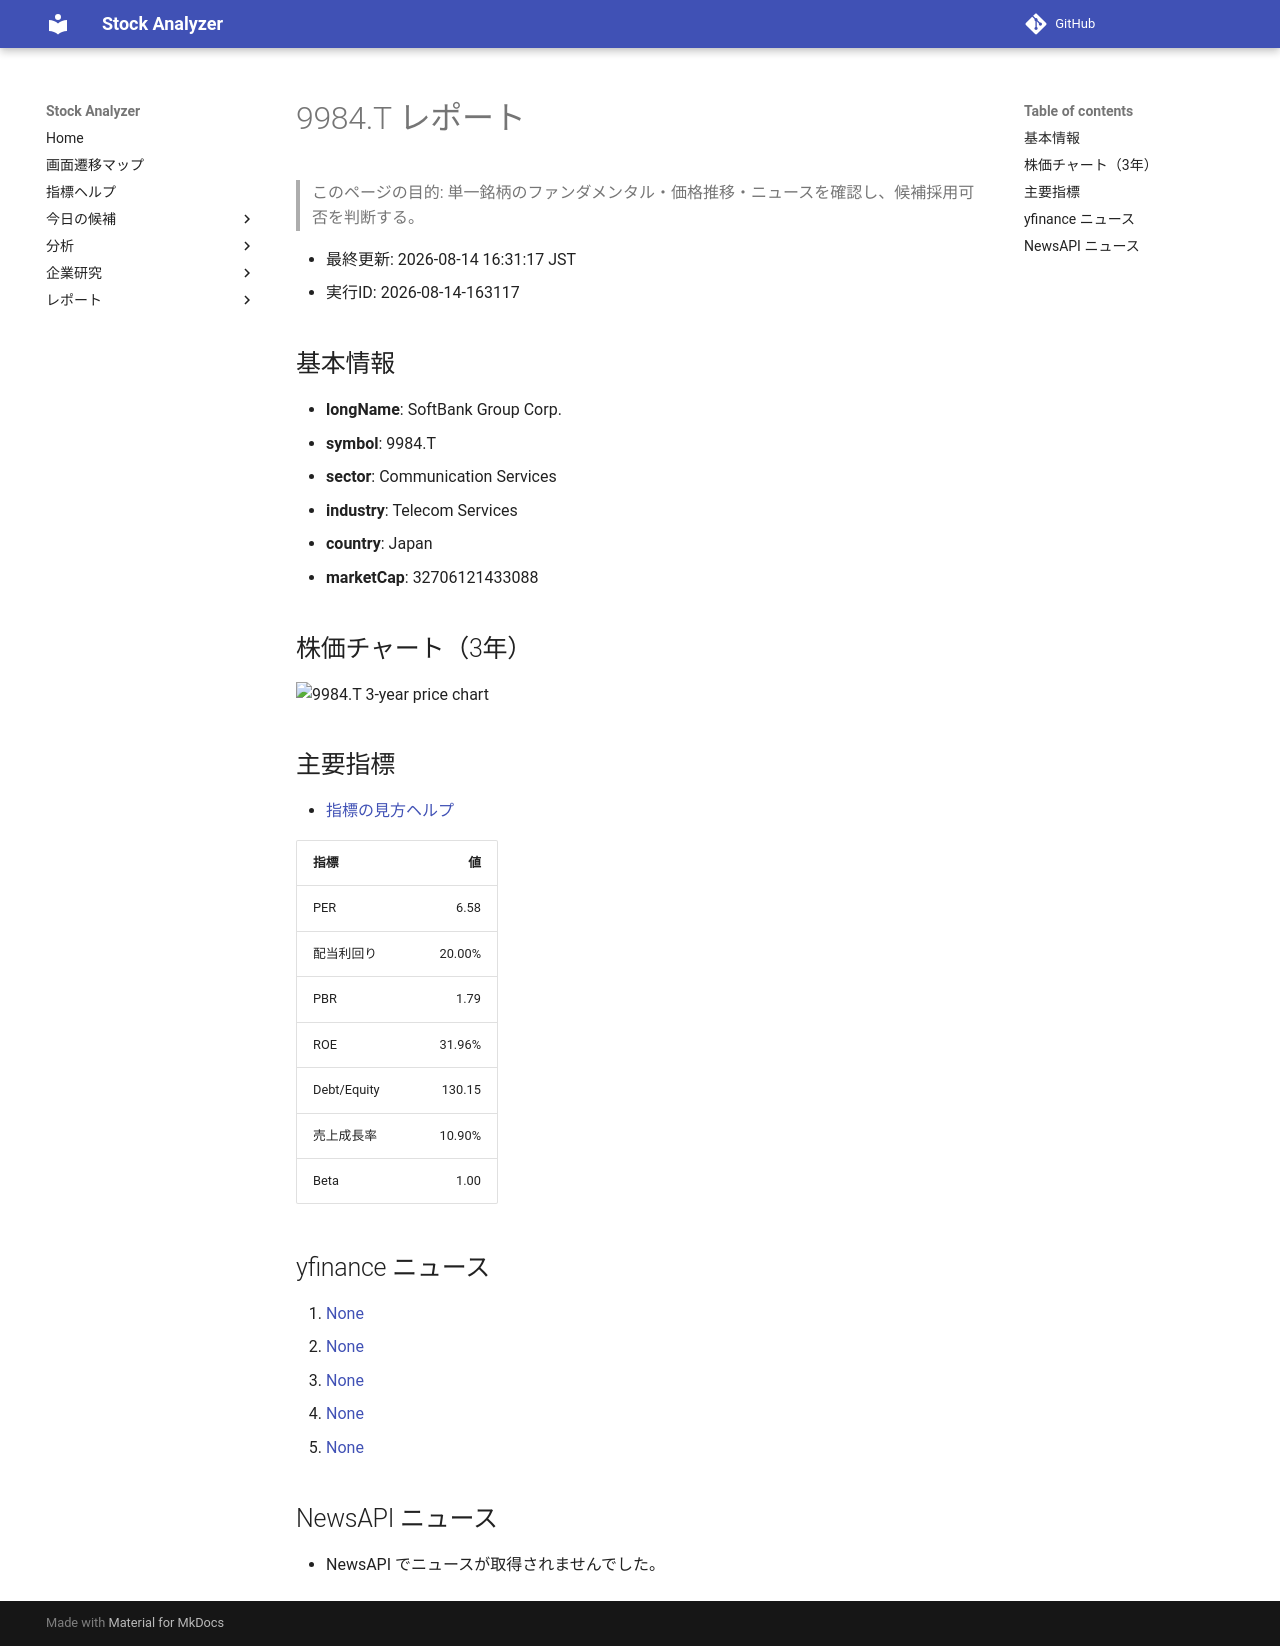

repository: Yumi-note/Making-APP · page: stocks/2026-08-14/163117/9984_T/index.html · generator: mkdocs

# 9984.T レポート

> このページの目的: 単一銘柄のファンダメンタル・価格推移・ニュースを確認し、候補採用可否を判断する。

- 最終更新: 2026-08-14 16:31:17 JST
- 実行ID: 2026-08-14-163117

## 基本情報

- **longName**: SoftBank Group Corp.
- **symbol**: 9984.T
- **sector**: Communication Services
- **industry**: Telecom Services
- **country**: Japan
- **marketCap**: 32706121433088

## 株価チャート（3年）

![9984.T 3-year price chart](9984_T_3y.png)

## 主要指標

- [指標の見方ヘルプ](../../../../indicators.md)

| 指標 | 値 |
|---|---:|
| PER | 6.58 |
| 配当利回り | 20.00% |
| PBR | 1.79 |
| ROE | 31.96% |
| Debt/Equity | 130.15 |
| 売上成長率 | 10.90% |
| Beta | 1.00 |

## yfinance ニュース

1. [None](None)
2. [None](None)
3. [None](None)
4. [None](None)
5. [None](None)

## NewsAPI ニュース

- NewsAPI でニュースが取得されませんでした。
